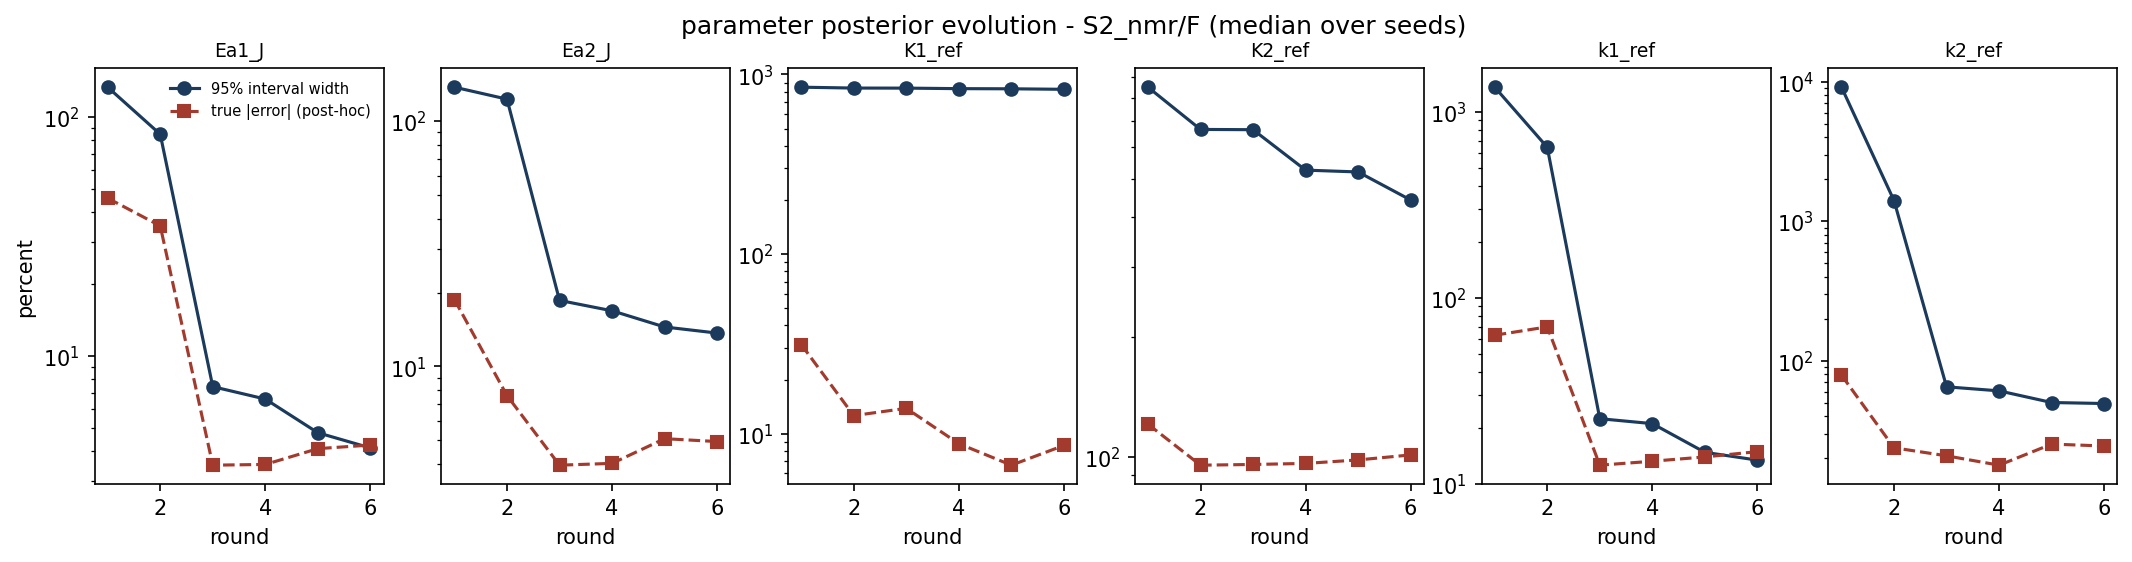

The file beside this chart, header and first rows:
param, round, median_rel_width_pct, median_rel_error_pct, n_bound_active
Ea1_J, 1, 132.8, 45.6, 0
Ea1_J, 2, 84.41, 34.91, 0
Ea1_J, 3, 7.419, 3.482, 0
Ea1_J, 4, 6.583, 3.507, 0
Ea1_J, 5, 4.759, 4.083, 0
Ea1_J, 6, 4.111, 4.227, 0
Ea2_J, 1, 137.6, 18.73, 0
Ea2_J, 2, 123, 7.608, 0
Ea2_J, 3, 18.59, 3.96, 0
Ea2_J, 4, 16.87, 4.028, 0
Ea2_J, 5, 14.49, 5.079, 0
Ea2_J, 6, 13.68, 4.943, 0
K1_ref, 1, 849.7, 31.33, 0
K1_ref, 2, 840.1, 12.59, 0
K1_ref, 3, 839.5, 13.82, 0
K1_ref, 4, 833.8, 8.783, 0
K1_ref, 5, 832.3, 6.665, 0
K1_ref, 6, 826.8, 8.587, 0
K2_ref, 1, 849.7, 120.7, 0
K2_ref, 2, 665.3, 95.2, 0
K2_ref, 3, 664.3, 95.59, 0
K2_ref, 4, 525.6, 96.17, 0
K2_ref, 5, 520.1, 98.14, 0
K2_ref, 6, 442.1, 101, 0
k1_ref, 1, 1355, 62.91, 0
k1_ref, 2, 643.9, 69.76, 0
k1_ref, 3, 22.39, 12.59, 0
k1_ref, 4, 21.06, 13.22, 0
k1_ref, 5, 14.77, 13.95, 0
k1_ref, 6, 13.4, 14.89, 0
k2_ref, 1, 9119, 78.78, 0
k2_ref, 2, 1404, 23.76, 0
k2_ref, 3, 64.98, 20.81, 0
k2_ref, 4, 60.8, 17.84, 0
k2_ref, 5, 50.16, 25.26, 0
k2_ref, 6, 49.34, 24.47, 0
